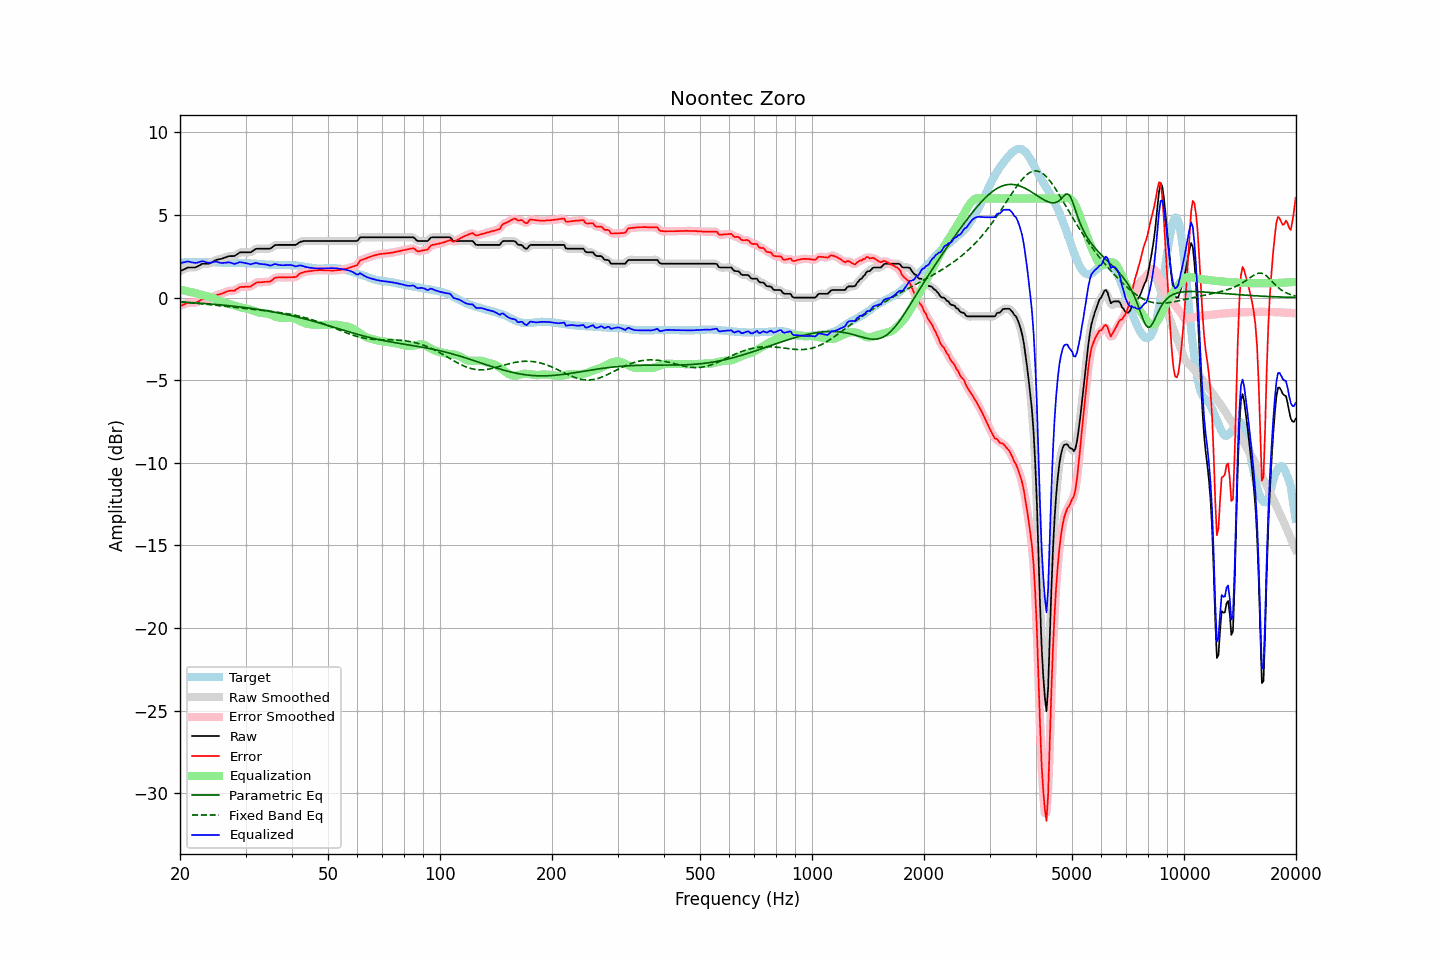

Source data for this figure (header and first rows):
frequency, raw, error, smoothed, error_smoothed, equalization, parametric_eq, fixed_band_eq, equalized_raw, equalized_smoothed, target
20.00, 1.60, -0.52, 1.59, -0.53, 0.49, -0.26, -0.28, 2.09, 2.08, 2.12
20.20, 1.64, -0.48, 1.65, -0.48, 0.46, -0.27, -0.28, 2.10, 2.11, 2.12
20.40, 1.69, -0.43, 1.69, -0.43, 0.44, -0.27, -0.29, 2.13, 2.13, 2.12
20.61, 1.73, -0.40, 1.74, -0.39, 0.42, -0.28, -0.30, 2.14, 2.15, 2.13
20.81, 1.78, -0.35, 1.78, -0.35, 0.39, -0.29, -0.30, 2.17, 2.17, 2.13
21.02, 1.82, -0.31, 1.81, -0.32, 0.37, -0.29, -0.31, 2.19, 2.18, 2.13
21.23, 1.82, -0.31, 1.82, -0.31, 0.34, -0.30, -0.32, 2.16, 2.17, 2.13
21.44, 1.82, -0.32, 1.82, -0.32, 0.32, -0.30, -0.33, 2.14, 2.14, 2.14
21.66, 1.82, -0.32, 1.82, -0.32, 0.30, -0.31, -0.33, 2.12, 2.12, 2.14
21.87, 1.82, -0.32, 1.82, -0.32, 0.28, -0.32, -0.34, 2.10, 2.11, 2.14
22.09, 1.84, -0.30, 1.85, -0.30, 0.26, -0.32, -0.35, 2.10, 2.11, 2.14
22.31, 1.89, -0.26, 1.89, -0.26, 0.23, -0.33, -0.36, 2.12, 2.12, 2.15
22.54, 1.94, -0.20, 1.95, -0.20, 0.21, -0.34, -0.37, 2.15, 2.15, 2.14
22.76, 2.00, -0.15, 2.00, -0.15, 0.18, -0.34, -0.38, 2.18, 2.18, 2.15
22.99, 2.05, -0.10, 2.04, -0.11, 0.15, -0.35, -0.38, 2.20, 2.19, 2.15
23.22, 2.05, -0.10, 2.05, -0.10, 0.13, -0.36, -0.39, 2.18, 2.18, 2.15
23.45, 2.05, -0.10, 2.05, -0.10, 0.10, -0.36, -0.40, 2.15, 2.16, 2.15
23.69, 2.05, -0.10, 2.05, -0.10, 0.08, -0.37, -0.41, 2.13, 2.13, 2.15
23.92, 2.05, -0.11, 2.06, -0.09, 0.05, -0.38, -0.42, 2.10, 2.11, 2.16
24.16, 2.09, -0.06, 2.09, -0.06, 0.02, -0.39, -0.43, 2.11, 2.11, 2.15
24.40, 2.14, -0.01, 2.14, -0.01, -0.01, -0.40, -0.44, 2.13, 2.13, 2.15
24.65, 2.20, 0.05, 2.20, 0.06, -0.04, -0.40, -0.45, 2.15, 2.16, 2.15
24.89, 2.26, 0.12, 2.25, 0.11, -0.09, -0.41, -0.46, 2.17, 2.17, 2.14
25.14, 2.29, 0.16, 2.29, 0.16, -0.13, -0.42, -0.47, 2.16, 2.16, 2.14
25.39, 2.31, 0.19, 2.31, 0.19, -0.18, -0.43, -0.48, 2.13, 2.14, 2.12
25.65, 2.33, 0.21, 2.33, 0.21, -0.22, -0.44, -0.49, 2.11, 2.11, 2.12
25.91, 2.35, 0.24, 2.36, 0.24, -0.26, -0.45, -0.51, 2.09, 2.10, 2.11
26.16, 2.39, 0.28, 2.39, 0.28, -0.29, -0.46, -0.52, 2.10, 2.09, 2.11
26.43, 2.42, 0.32, 2.42, 0.32, -0.32, -0.47, -0.53, 2.10, 2.11, 2.10
26.69, 2.46, 0.36, 2.46, 0.36, -0.34, -0.48, -0.54, 2.12, 2.12, 2.10
26.96, 2.50, 0.40, 2.49, 0.39, -0.36, -0.49, -0.55, 2.14, 2.13, 2.10
27.23, 2.51, 0.41, 2.51, 0.41, -0.39, -0.50, -0.56, 2.12, 2.12, 2.10
27.50, 2.51, 0.42, 2.51, 0.41, -0.42, -0.51, -0.57, 2.09, 2.09, 2.09
27.77, 2.51, 0.42, 2.51, 0.42, -0.45, -0.52, -0.58, 2.06, 2.06, 2.09
28.05, 2.52, 0.42, 2.54, 0.44, -0.48, -0.53, -0.60, 2.04, 2.05, 2.10
28.33, 2.59, 0.49, 2.59, 0.49, -0.52, -0.54, -0.61, 2.07, 2.07, 2.10
28.62, 2.65, 0.55, 2.65, 0.55, -0.55, -0.55, -0.62, 2.10, 2.10, 2.10
28.90, 2.72, 0.62, 2.71, 0.61, -0.58, -0.56, -0.63, 2.14, 2.13, 2.10
29.19, 2.74, 0.65, 2.74, 0.64, -0.60, -0.57, -0.64, 2.14, 2.13, 2.09
29.48, 2.74, 0.65, 2.75, 0.65, -0.62, -0.59, -0.65, 2.12, 2.12, 2.09
29.78, 2.74, 0.65, 2.74, 0.65, -0.64, -0.60, -0.66, 2.10, 2.10, 2.09
30.08, 2.74, 0.66, 2.74, 0.65, -0.66, -0.61, -0.67, 2.08, 2.08, 2.08
30.38, 2.74, 0.66, 2.73, 0.65, -0.68, -0.62, -0.68, 2.06, 2.06, 2.08
30.68, 2.74, 0.66, 2.74, 0.66, -0.70, -0.64, -0.69, 2.04, 2.04, 2.08
30.99, 2.74, 0.67, 2.76, 0.69, -0.73, -0.65, -0.70, 2.01, 2.03, 2.07
31.30, 2.81, 0.74, 2.81, 0.74, -0.76, -0.66, -0.72, 2.05, 2.04, 2.07
31.61, 2.87, 0.81, 2.87, 0.81, -0.80, -0.68, -0.73, 2.07, 2.07, 2.06
31.93, 2.94, 0.88, 2.93, 0.88, -0.84, -0.69, -0.74, 2.10, 2.09, 2.05
32.24, 2.96, 0.92, 2.96, 0.91, -0.88, -0.71, -0.75, 2.08, 2.08, 2.04
32.57, 2.96, 0.93, 2.97, 0.93, -0.91, -0.72, -0.76, 2.05, 2.06, 2.03
32.89, 2.96, 0.93, 2.96, 0.93, -0.93, -0.74, -0.77, 2.03, 2.04, 2.03
33.22, 2.96, 0.93, 2.96, 0.94, -0.94, -0.75, -0.78, 2.02, 2.02, 2.03
33.55, 2.96, 0.94, 2.96, 0.94, -0.94, -0.77, -0.79, 2.02, 2.02, 2.02
33.89, 2.96, 0.95, 2.96, 0.95, -0.95, -0.78, -0.80, 2.01, 2.01, 2.01
34.23, 2.96, 0.96, 2.95, 0.95, -0.97, -0.80, -0.81, 1.99, 1.99, 2.00
34.57, 2.96, 0.97, 2.96, 0.96, -0.99, -0.82, -0.82, 1.97, 1.96, 1.99
34.92, 2.96, 0.97, 2.98, 0.99, -1.03, -0.83, -0.83, 1.93, 1.95, 1.99
35.27, 3.02, 1.03, 3.03, 1.04, -1.06, -0.85, -0.84, 1.96, 1.96, 1.99
35.62, 3.10, 1.11, 3.09, 1.11, -1.10, -0.87, -0.85, 2.00, 1.99, 1.99
35.97, 3.17, 1.20, 3.15, 1.17, -1.14, -0.89, -0.87, 2.03, 2.01, 1.97
... 635 more rows
